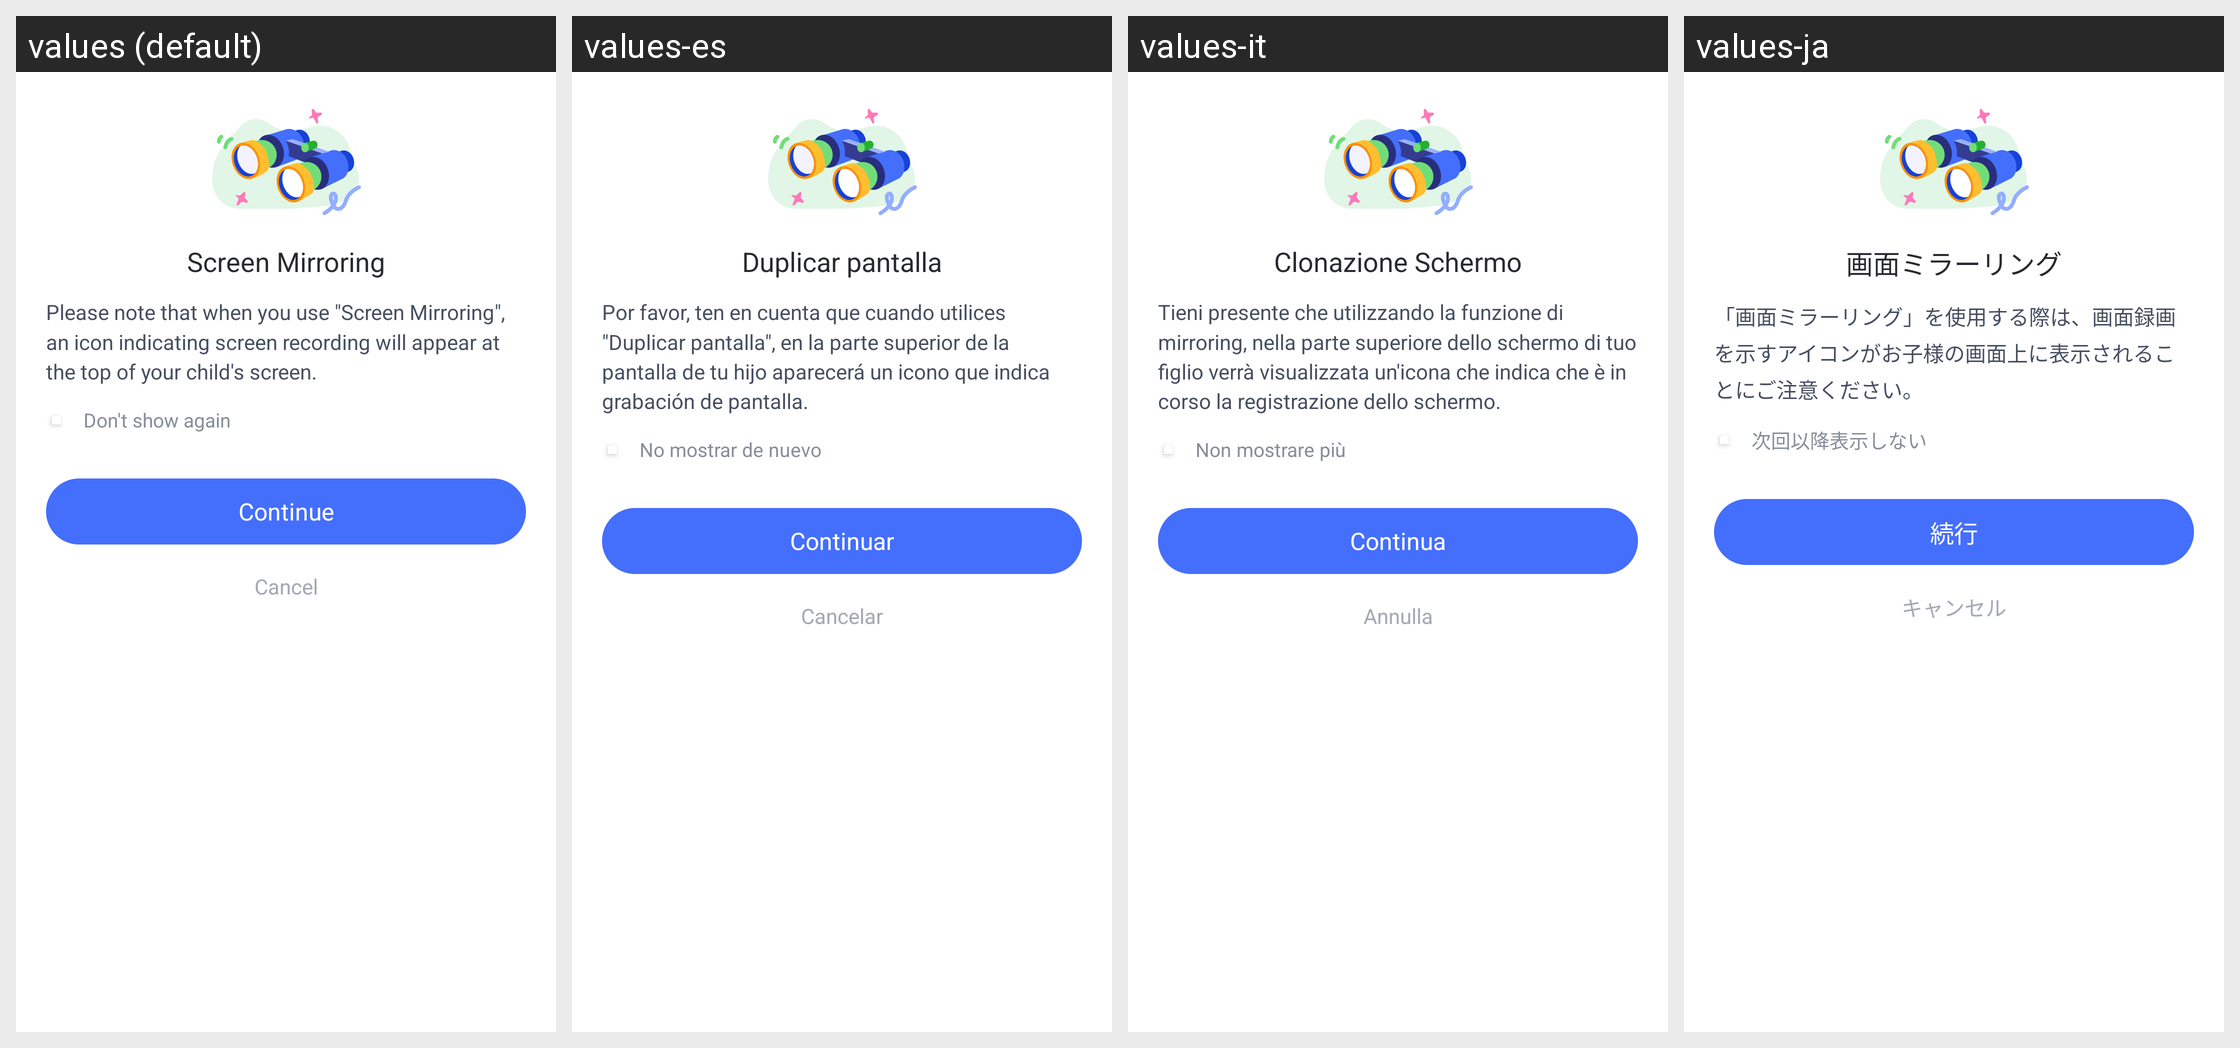

Translations of the strings shown on this Android screen, per locale in the grid:
Android screen res/layout/parent_webrtc_vds_msg_dlg.xml rendered under 4 locales, left to right: values (default), values-es, values-it, values-ja. Device: Nexus 5 (rendered at 1080×1920; each locale shown at half size, 540×960, under a caption strip naming it); theme AppTheme.
Other locales in the repository, not shown: values-af, values-am, values-ar, values-as, values-az, values-be, values-bg, values-bn, values-bs, values-ca, values-cs, values-da, values-de, values-el, values-en-rCA, values-en-rGB, values-en-rIN, values-en-rXC, values-es-rUS, values-et, values-eu, values-fa, values-fi, values-fr, values-fr-rCA, values-gl, values-gu, values-hr, values-hu, values-hy, values-in, values-is, values-iw, values-ka, values-kk, values-km, values-kn, values-ko, values-ky, values-lo, values-lt, values-lv, values-mk, values-ml, values-mn, values-mr, values-ms, values-my, values-nb, values-ne, values-nl, values-or, values-pa, values-pl, values-pt, values-pt-rBR, values-pt-rPT, values-ro, values-ru, values-si, values-sk, values-sl, values-sq, values-sr, values-sv, values-sw, values-ta, values-te, values-th, values-tl, values-tr, values-uk, values-ur, values-uz, values-vi, values-zh-rCN, values-zh-rHK, values-zh-rTW, values-zu.
Strings drawn on this screen, with the default value and each locale's value (text and hints the layout hard-codes, and strings that could not be matched under every locale, appear in the picture but are not listed):

Parent_Device_Screenshot_Title
  values: Screen Mirroring
  values-es: Duplicar pantalla
  values-it: Clonazione Schermo
  values-ja: 画面ミラーリング

Parent_Device_Screenshot_Subtitle
  values: Please note that when you use "Screen Mirroring", an icon indicating screen recording will appear at the top of your child's screen.
  values-es: Por favor, ten en cuenta que cuando utilices "Duplicar pantalla", en la parte superior de la pantalla de tu hijo aparecerá un icono que indica grabación de pantalla.
  values-it: Tieni presente che utilizzando la funzione di mirroring, nella parte superiore dello schermo di tuo figlio verrà visualizzata un'icona che indica che è in corso la registrazione dello schermo.
  values-ja: 「画面ミラーリング」を使用する際は、画面録画を示すアイコンがお子様の画面上に表示されることにご注意ください。

Parent_No_prompt
  values: Don't show again
  values-es: No mostrar de nuevo
  values-it: Non mostrare più
  values-ja: 次回以降表示しない

Common_continue_button
  values: Continue
  values-es: Continuar
  values-it: Continua
  values-ja: 続行

Common_Cancel
  values: Cancel
  values-es: Cancelar
  values-it: Annulla
  values-ja: キャンセル
